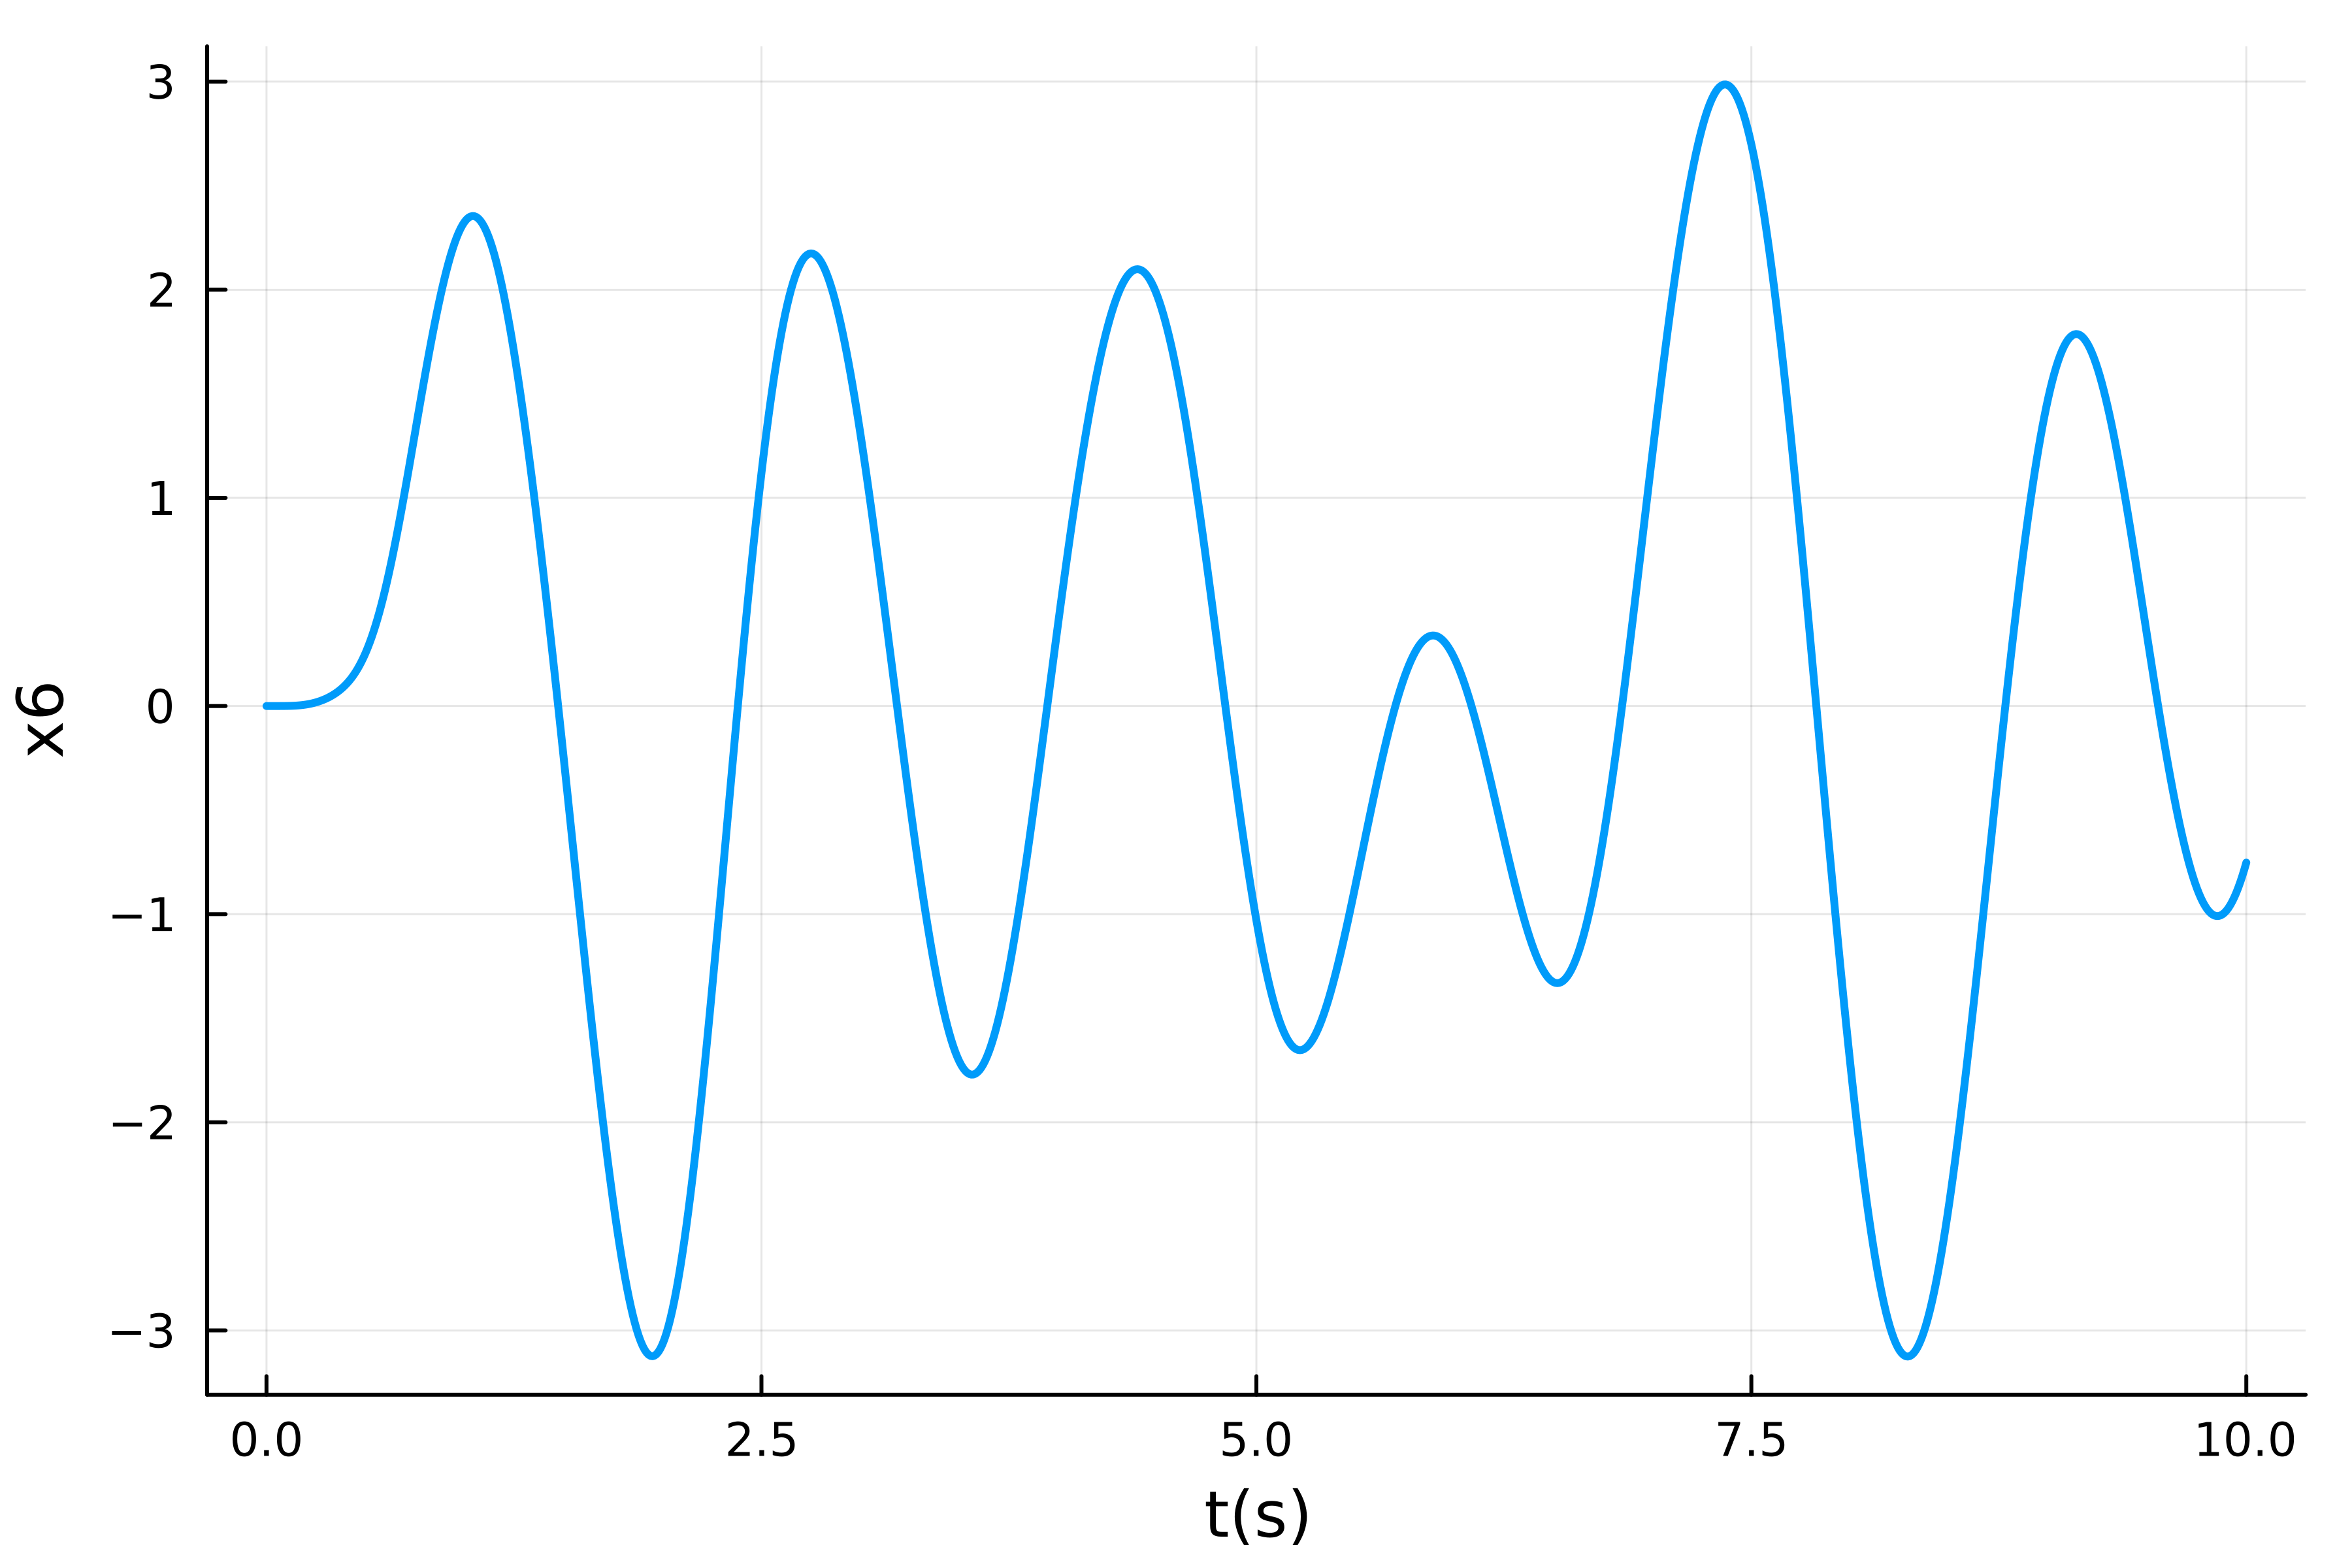

Julia code for this plot:
# HW 5_5


using ControlSystems
using LinearAlgebra
using Plots


n = 10;
nf = 2; # 힘이 두개여서 nf는 2
M = 1 * Matrix(I, n, n);
C = 2 * Matrix(I, n, n);
K = 200 * Matrix(I, n, n);

for i in 1:n-1
    C[i, i+1] = -1
    C[i+1, i] = -1
    K[i, i+1] = -100
    K[i+1, i] = -100
end

BF = [0 1 0 0 0 0 0 0 0 0;
    0 0 0 0 0 0 1 0 0 0]'; # 힘이 두개여서 10x2행렬

As = [zeros(n, n) I; -M\K -M\C]
Bs = [zeros(n, nf); M \ BF]
Cs = [I zeros(n, n)]
Ds = zeros(n, nf)

Gs = ss(As, Bs, Cs, Ds)

t = 0:0.01:10;
F2 = 100 * sin.(4 * t)
F7 = 20 * sin.(2 * t)
#p1 = plot(t,F6, leg=false, lw=2,
#grid=true,dpi=600,
#xlabel="t(s)", ylabel="F" )

#display(p1)

z0 = zeros(2n)
F = [F2 F7]; # [F2, F7] 처럼 괄호 사이에 ,가 들어가면 오류가 생김
y, t, x, uout = lsim(Gs, F', t, x0=z0)
p = plot(t, y[6, :], leg=false, lw=2, # 6번째 질량 변위를 봄
    grid=true, dpi=600,
    xlabel="t(s)", ylabel="x6")

display(p)
savefig(p, "HW5_5.png")